Run: headless pygame with SDL's dummy video driver; simulated clock (each Clock.tick advances the game by its frame time, no real sleeping); random seed 0; keys injected as events and as key.get_pressed() state; mouse plan: one left click at the window centre at the start of phase 2, then a move to the lower-right quarter at the start of phase 3.
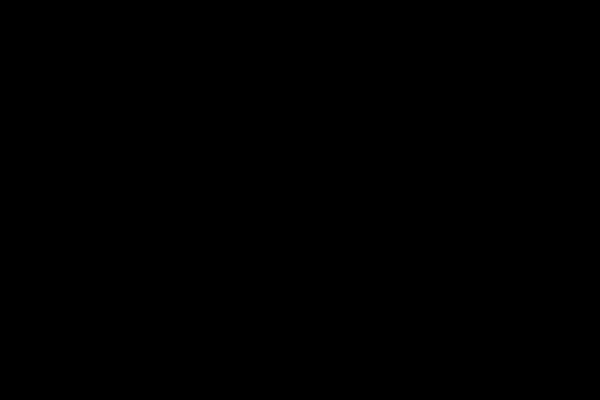
Frame 1 of 4 · flips 1–60 · no input
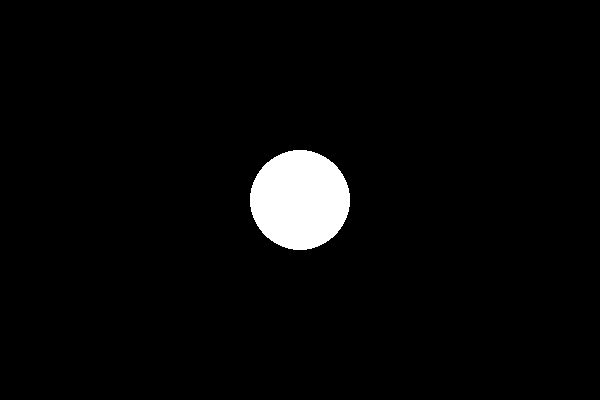
Frame 2 of 4 · flips 61–180 · clicked the window centre · tapped SPACE, RETURN · held RIGHT (→), D
Frame 3 of 4 · flips 181–300 · moved the mouse to the lower-right quarter · held DOWN (↓), S · screen unchanged from frame 2, image omitted
Frame 4 of 4 · flips 301–420 · held LEFT (←), A, UP (↑), W · screen unchanged from frame 3, image omitted

The pygame program that drew these frames:

import pygame
from pygame.locals import *
pygame.init()
screen = pygame.display.set_mode((600,400))
pygame.display.set_caption("CÍRCULOS")
JogoAtivo = True
while JogoAtivo: 
 for evento in pygame.event.get():
    if evento.type == QUIT:
        JogoAtivo = False
    if evento.type == MOUSEBUTTONDOWN:
        x1,y1 = pygame.mouse.get_pos()
        pygame.draw.circle(screen,(255, 255, 255),(x1, y1),50, 0)
 
 pygame.display.flip() 
pygame.time.delay(2000)
pygame.quit()
